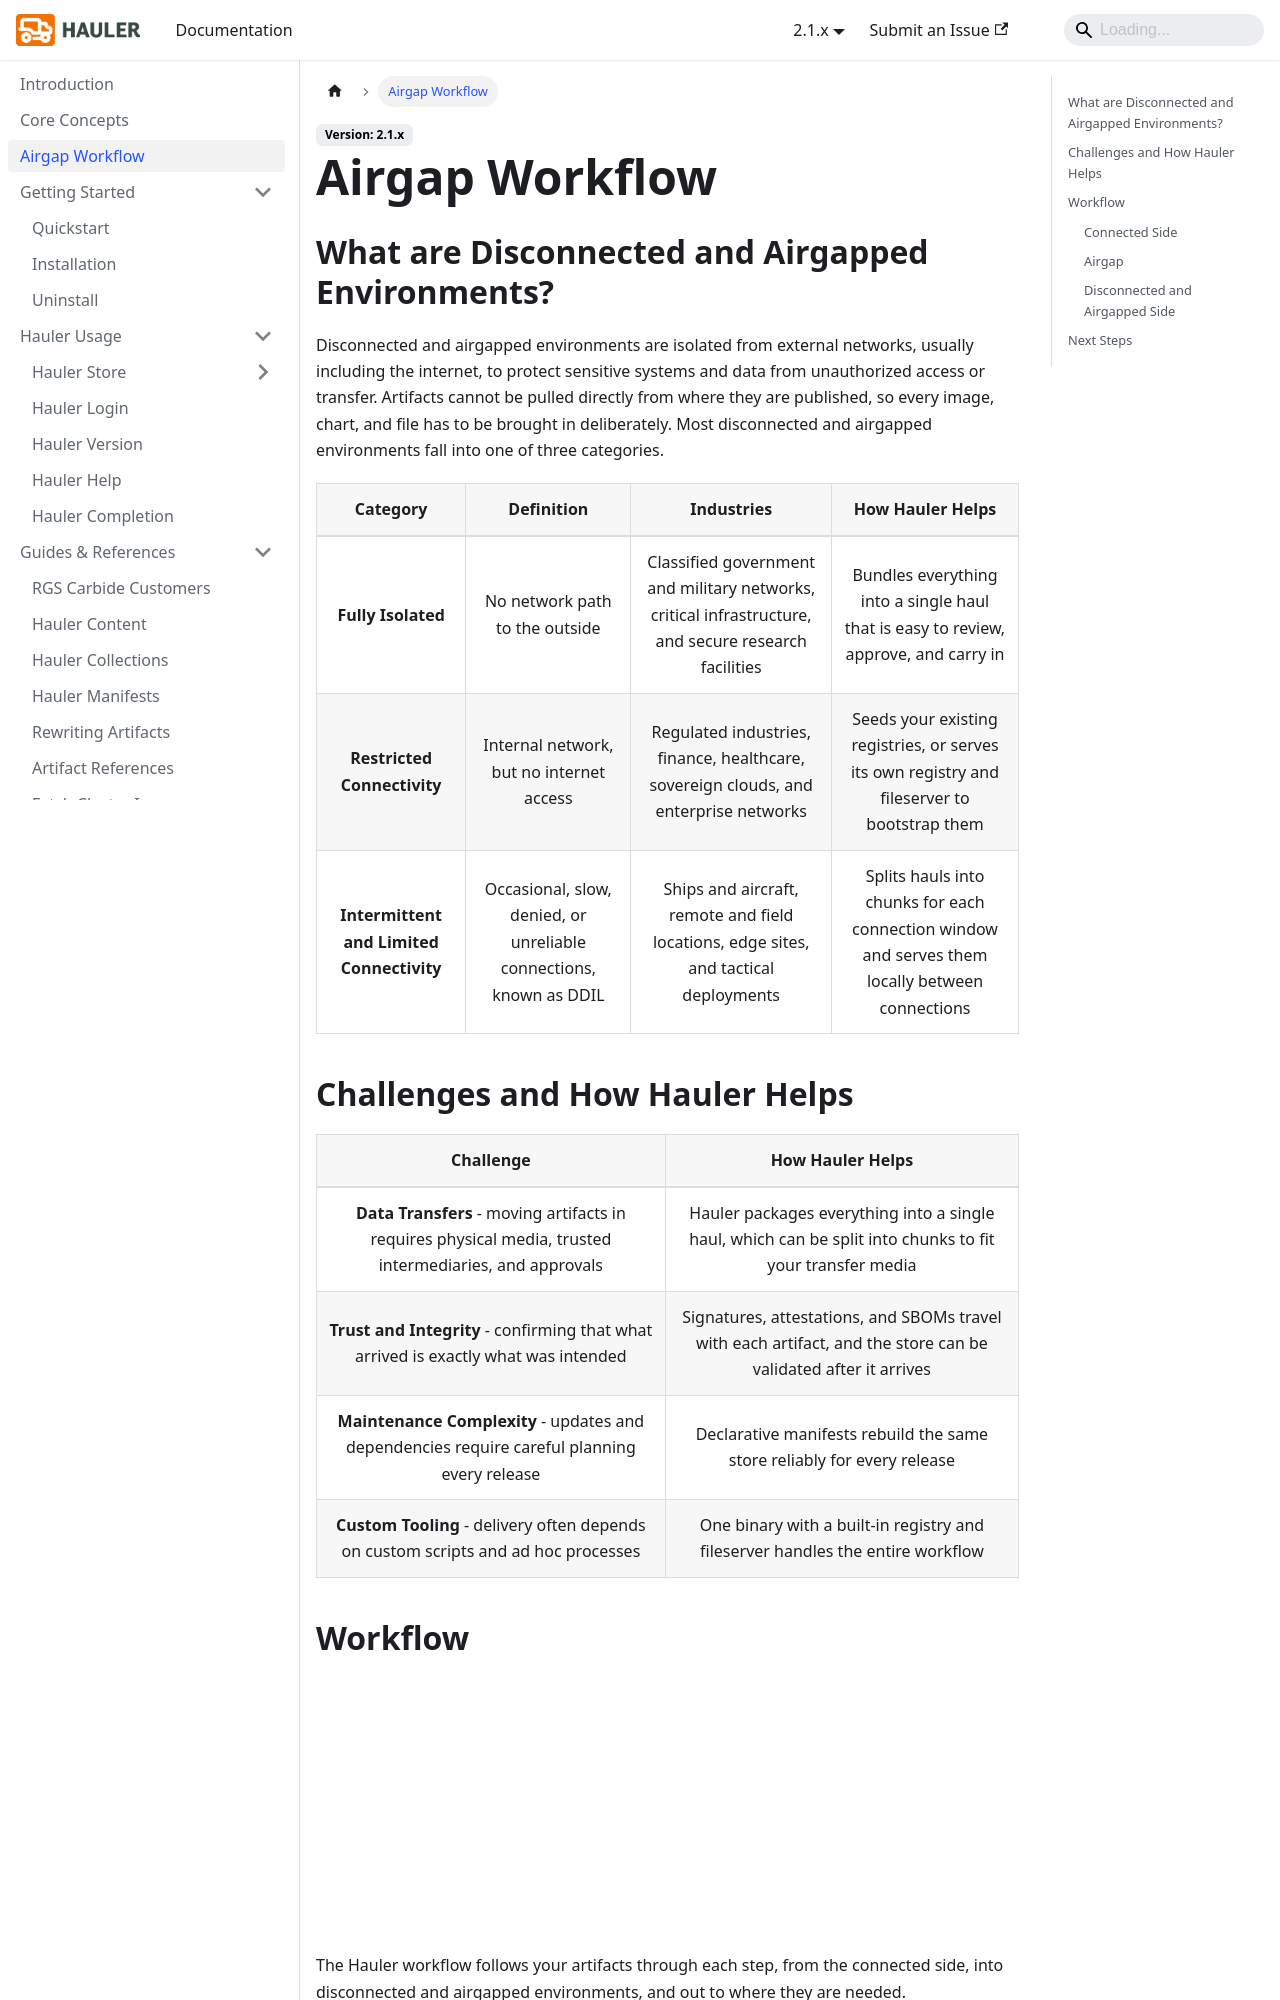

repository: hauler-dev/hauler-docs · page: docs/airgap-workflow.html · generator: docusaurus

---
title: Airgap Workflow
description: Airgap Workflow Documentation for Hauler
sidebar_label: Airgap Workflow
---

## What are Disconnected and Airgapped Environments?

Disconnected and airgapped environments are isolated from external networks, usually including the internet, to protect sensitive systems and data from unauthorized access or transfer. Artifacts cannot be pulled directly from where they are published, so every image, chart, and file has to be brought in deliberately. Most disconnected and airgapped environments fall into one of three categories.

| Category | Definition | Industries | How Hauler Helps |
|:---:|:---:|:---:|:---:|
| **Fully Isolated** | No network path to the outside | Classified government and military networks, critical infrastructure, and secure research facilities | Bundles everything into a single haul that is easy to review, approve, and carry in |
| **Restricted Connectivity** | Internal network, but no internet access | Regulated industries, finance, healthcare, sovereign clouds, and enterprise networks | Seeds your existing registries, or serves its own registry and fileserver to bootstrap them |
| **Intermittent and Limited Connectivity** | Occasional, slow, denied, or unreliable connections, known as DDIL | Ships and aircraft, remote and field locations, edge sites, and tactical deployments | Splits hauls into chunks for each connection window and serves them locally between connections |
